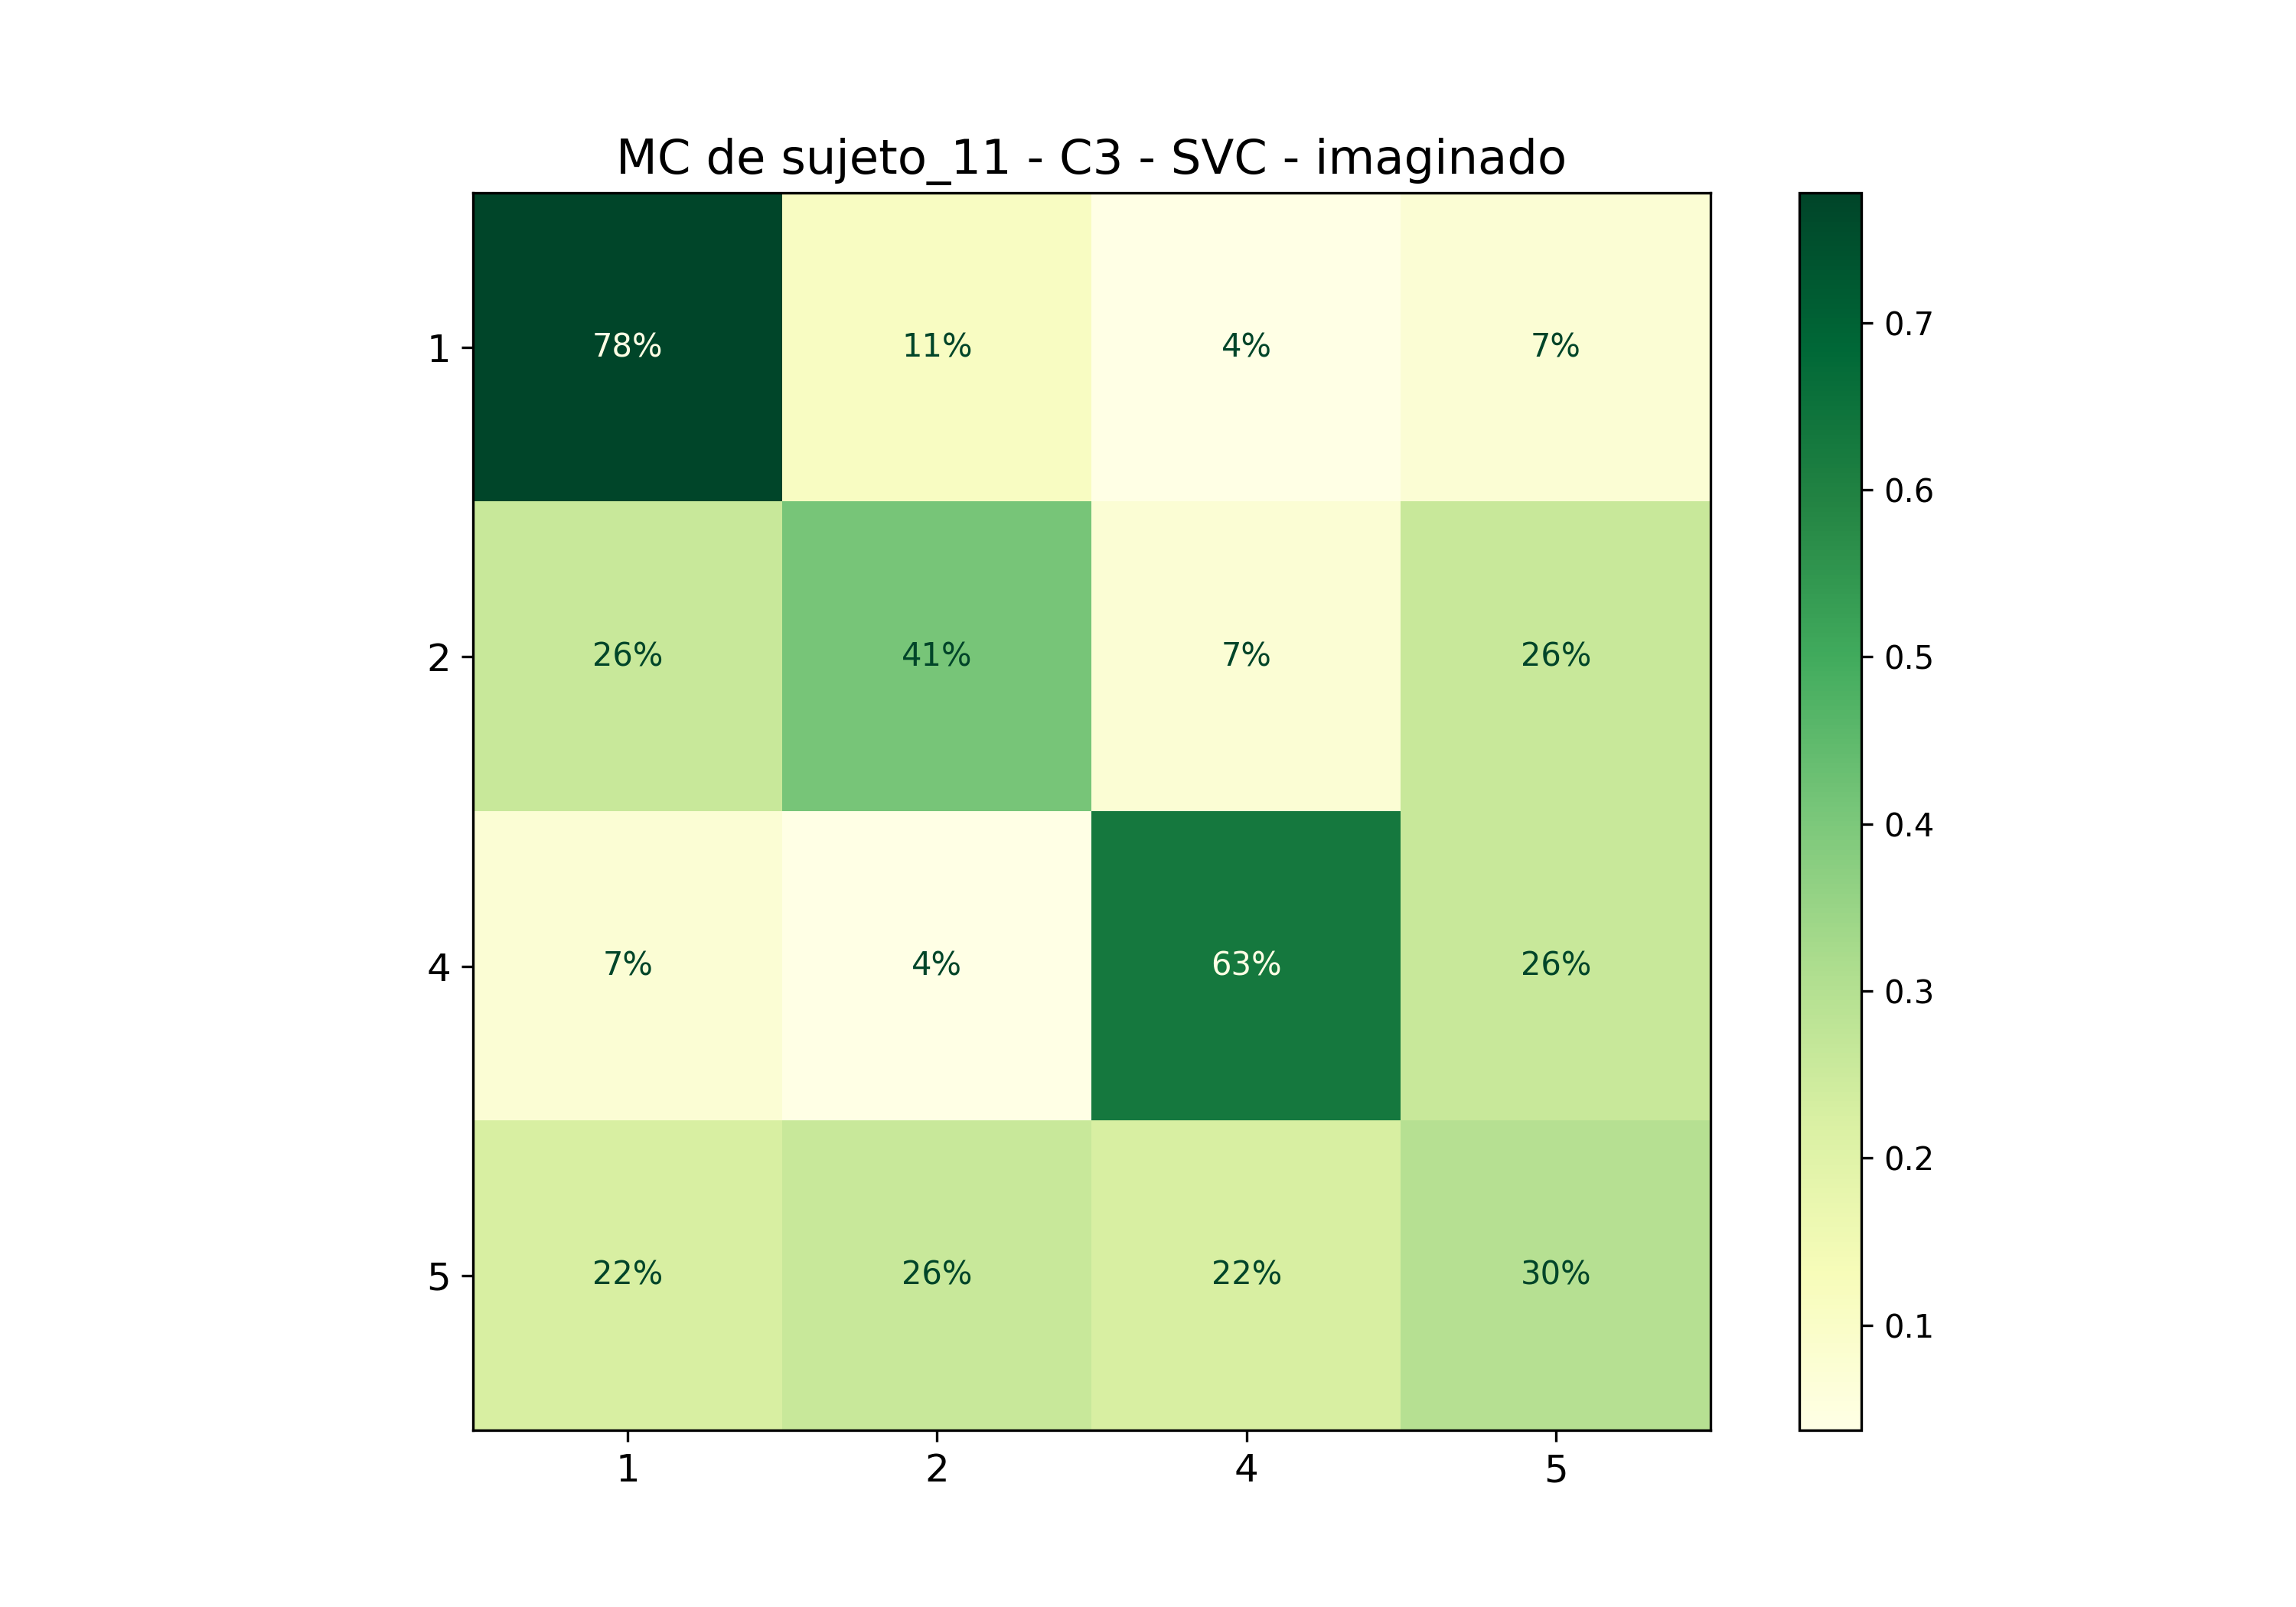

The data file committed next to this chart (first rows):
; 1; 2; 4; 5
1; 0,7777777777777778; 0,1111111111111111; 0,037037037037037035; 0,07407407407407407
2; 0,25925925925925924; 0,4074074074074074; 0,07407407407407407; 0,25925925925925924
4; 0,07407407407407407; 0,037037037037037035; 0,6296296296296297; 0,25925925925925924
5; 0,2222222222222222; 0,25925925925925924; 0,2222222222222222; 0,2962962962962963
